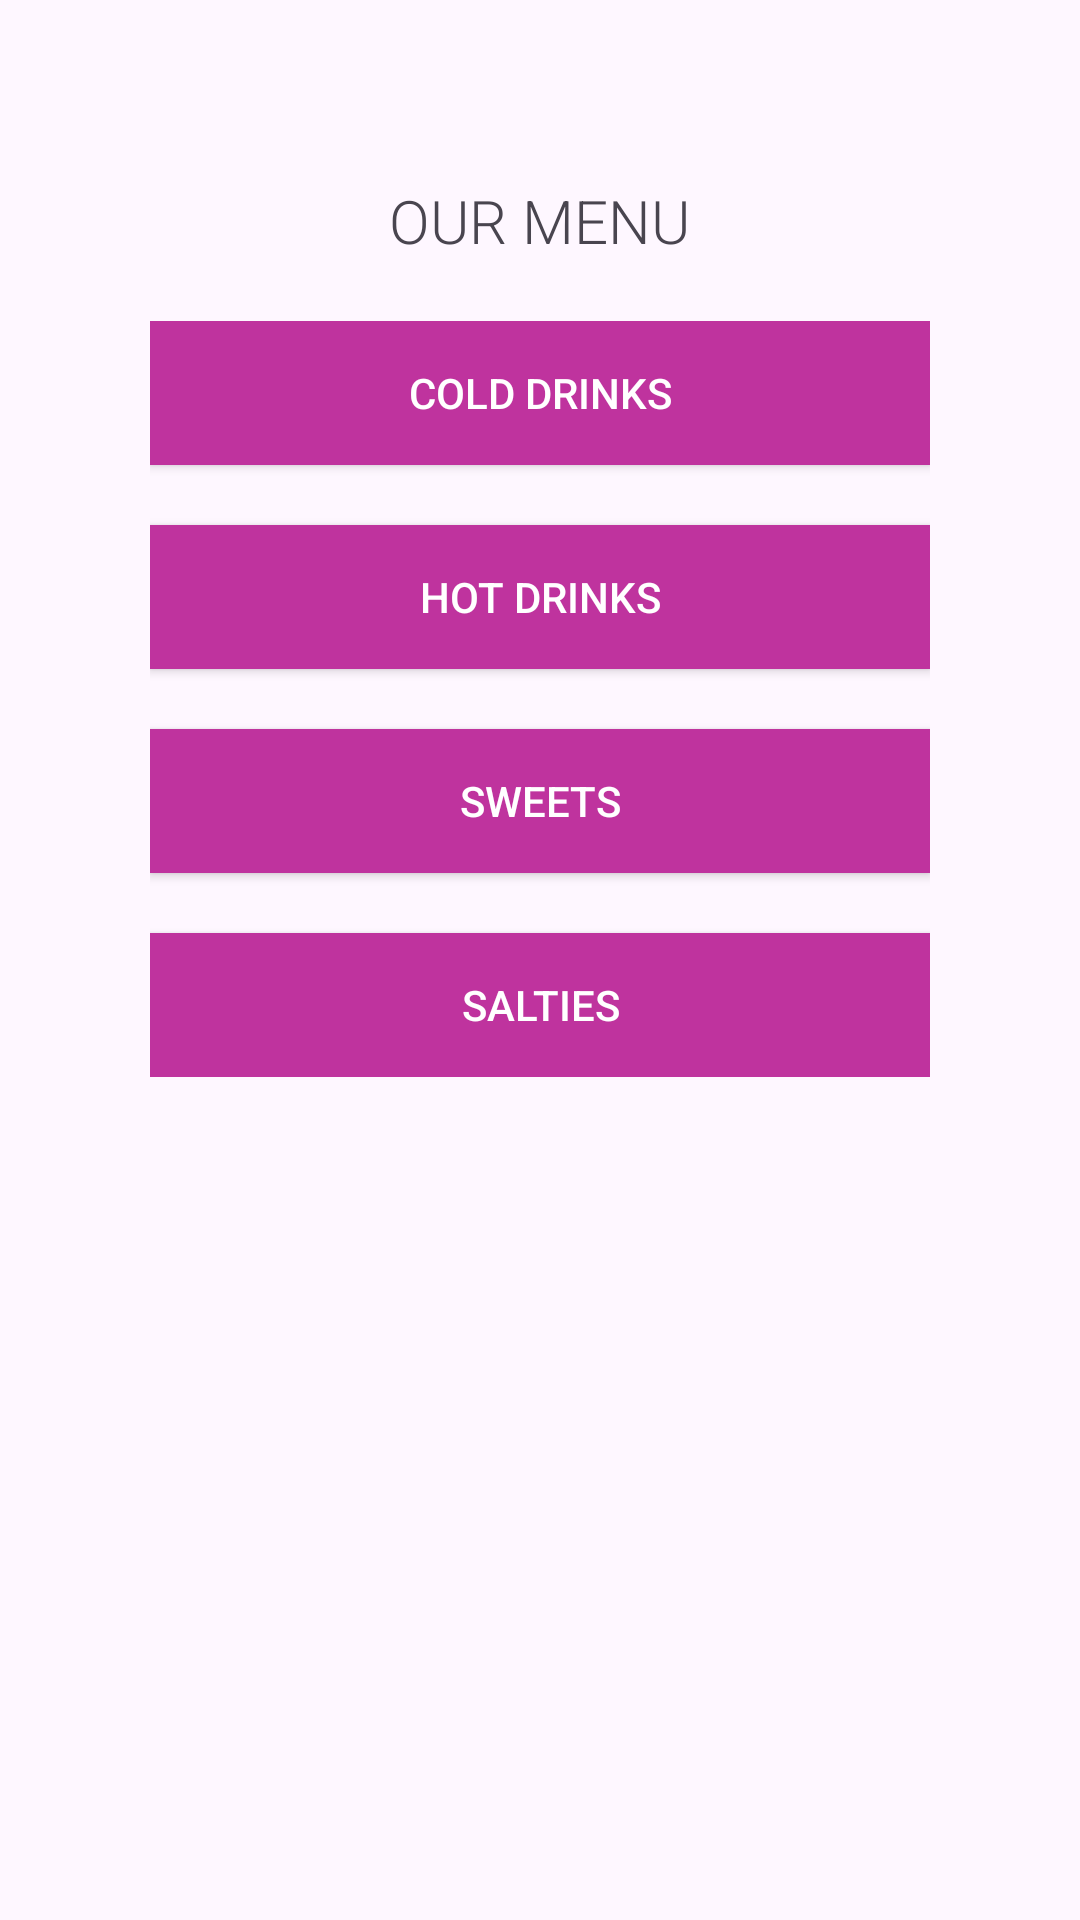

Here is an Android app screen rendered from its layout file. Give the layout XML and the strings, colors and styles it references.
<!-- AndroidManifest.xml: application theme Theme.Examen2_GalanPablo -->
<!-- res/layout/activity_menu.xml -->
<?xml version="1.0" encoding="utf-8"?>
<LinearLayout xmlns:android="http://schemas.android.com/apk/res/android"
    xmlns:app="http://schemas.android.com/apk/res-auto"
    xmlns:tools="http://schemas.android.com/tools"
    android:id="@+id/main"
    android:layout_width="match_parent"
    android:layout_height="match_parent"
    android:orientation="vertical"
    tools:context=".Menu">
    <ImageView
        android:id="@+id/imageView"
        android:layout_width="241dp"
        android:layout_height="wrap_content"
        android:src="@drawable/title"
        android:layout_marginTop="40dp"
        android:layout_gravity="center"
        />
    <TextView
        android:id="@+id/textView"
        android:layout_width="wrap_content"
        android:layout_height="wrap_content"
        android:layout_marginTop="20dp"
        android:fontFamily="sans-serif-light"
        android:text="@string/ourMenu"
        android:textAllCaps="true"
        android:layout_gravity="center_horizontal"
        android:textSize="20sp"

        />
    <GridLayout
        android:layout_width="match_parent"
        android:layout_height="wrap_content"
        android:columnCount="1"
        android:layout_marginTop="20dp"
        android:paddingHorizontal="50dp">
        <Button
            android:layout_width="match_parent"
            android:layout_height="wrap_content"
            android:text="@string/coldDrinks"
            android:background="@drawable/rectangle_button"
            android:textAllCaps="true"
            android:textColor="@android:color/white"
            android:id="@+id/button_coldDrinks"
        />
        <Button
            android:layout_width="match_parent"
            android:layout_height="wrap_content"
            android:text="@string/hotDrinks"
            android:background="@drawable/rectangle_button"
            android:textColor="@android:color/white"
            android:textAllCaps="true"
            android:layout_marginTop="20dp"
            android:id="@+id/button_hotDrinks"
            />
        <Button
            android:layout_width="match_parent"
            android:layout_height="wrap_content"
            android:text="@string/sweets"
            android:background="@drawable/rectangle_button"
            android:textColor="@android:color/white"
            android:textAllCaps="true"
            android:layout_marginTop="20dp"
            android:id="@+id/button_sweets"
            />
        <Button
            android:layout_width="match_parent"
            android:layout_height="wrap_content"
            android:text="@string/salties"
            android:background="@drawable/rectangle_button"
            android:textColor="@android:color/white"
            android:textAllCaps="true"
            android:layout_marginTop="20dp"
            android:id="@+id/button_salties"
            />
    </GridLayout>
</LinearLayout>
<!-- resources referenced by this layout -->
<resources>
  <!-- drawable rectangle_button (drawable) -->
  <?xml version="1.0" encoding="utf-8"?>
  <selector xmlns:android="http://schemas.android.com/apk/res/android">
      <item>
          <shape android:shape="rectangle">
              <solid android:color="@color/purple_ligth_dark"/>
          </shape>
      </item>
  </selector>
  <string name="coldDrinks"> Cold Drinks</string>
  <string name="hotDrinks"> Hot Drinks</string>
  <string name="ourMenu"> Our Menu</string>
  <string name="salties"> Salties</string>
  <string name="sweets"> Sweets</string>
  <style name="Theme.Examen2_GalanPablo" parent="Base.Theme.Examen2_GalanPablo" />
  <color name="purple_ligth_dark">#bf339e</color>
  <style name="Base.Theme.Examen2_GalanPablo" parent="Theme.Material3.DayNight.NoActionBar">
          
          
      </style>
</resources>
